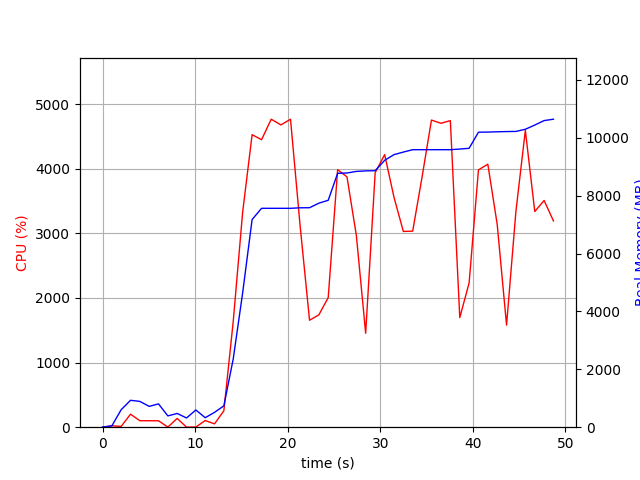

The file beside this chart, header and first rows:
elapsed_time, nproc, cpu, mem_real, mem_virtual
3.9577484130859375e-05, 1, 0.0, 5.488, 3057
1.007, 2, 21.8, 45.95, 149.4
2.015, 4, 12.9, 605.8, 2159
3.023, 4, 201.2, 930, 2513
4.031, 4, 100.2, 891.2, 2492
5.039, 3, 100.2, 719.8, 1943
6.047, 3, 99.3, 805.5, 2087
7.054, 4, 2.0, 390.2, 1808
8.063, 4, 135.8, 475.3, 1941
9.072, 3, 1.0, 318.3, 1519
10.08, 6, 2.0, 595.7, 2568
11.09, 4, 103.2, 327.7, 1781
12.1, 2, 51.6, 513.4, 1720
13.1, 1, 253.9, 737.4, 5182
14.12, 1, 1637, 2360, 8510
15.13, 1, 3326, 4639, 11080
16.16, 1, 4528, 7176, 11963
17.17, 1, 4449, 7564, 12428
18.22, 1, 4767, 7564, 12428
19.26, 1, 4678, 7564, 12428
20.3, 1, 4766, 7564, 12428
21.35, 1, 3107, 7582, 12428
22.36, 1, 1655, 7585, 12428
23.37, 1, 1739, 7742, 12508
24.38, 1, 2006, 7842, 12508
25.39, 1, 3986, 8773, 13774
26.4, 1, 3874, 8785, 13774
27.41, 1, 2970, 8840, 13774
28.42, 1, 1454, 8858, 13870
29.45, 1, 3938, 8864, 13870
30.47, 1, 4218, 9223, 14328
31.48, 1, 3558, 9420, 14342
32.49, 1, 3029, 9508, 14342
33.5, 1, 3035, 9590, 14342
34.51, 1, 3868, 9590, 14342
35.53, 1, 4754, 9590, 14342
36.55, 1, 4703, 9590, 14342
37.57, 1, 4744, 9590, 14342
38.59, 1, 1696, 9612, 14342
39.6, 1, 2232, 9638, 14342
40.6, 1, 3982, 10195, 14966
41.62, 1, 4070, 10199, 14966
42.63, 1, 3139, 10209, 14966
43.64, 1, 1580, 10217, 14966
44.65, 1, 3334, 10221, 14966
45.67, 1, 4594, 10296, 15026
46.69, 1, 3338, 10442, 15026
47.7, 1, 3509, 10596, 15026
48.71, 1, 3192, 10644, 15026
